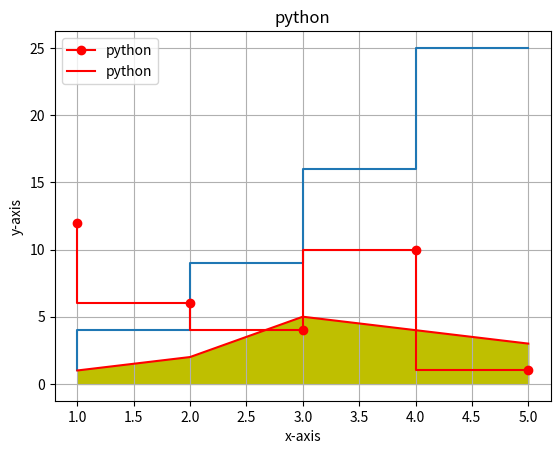

The script that saved this image:
# -*- coding: utf-8 -*-
"""step-plot_&_Fill_in_between_plot.ipynb

Automatically generated by Colab.

Original file is located at
    https://colab.research.google.com/<link-removed>

# STEP **PLOT**
"""

import matplotlib.pyplot as plt
x = [1,2,3,4,5]
y = [1,4,9,16,25]
plt.step(x,y)
plt.show()

x = [1,2,3,4,5]
y = [12,6,4,10,1]
plt.step(x,y,marker = "o",color = "r",label = "python")
plt.legend()

plt.title("python")
plt.xlabel("x-axis")
plt.ylabel("y-axis")
plt.grid()
plt.show()

"""# FILL BETWEEN **PLOT**"""

X = [1,2,3,4,5]
Y = [1,2,5,4,3]
plt.plot(X,Y,color = "r",label = "python")
plt.legend()
plt.xlabel("x-axis")
plt.ylabel("y-axis")
plt.fill_between(X,Y,color = "y")
plt.show()